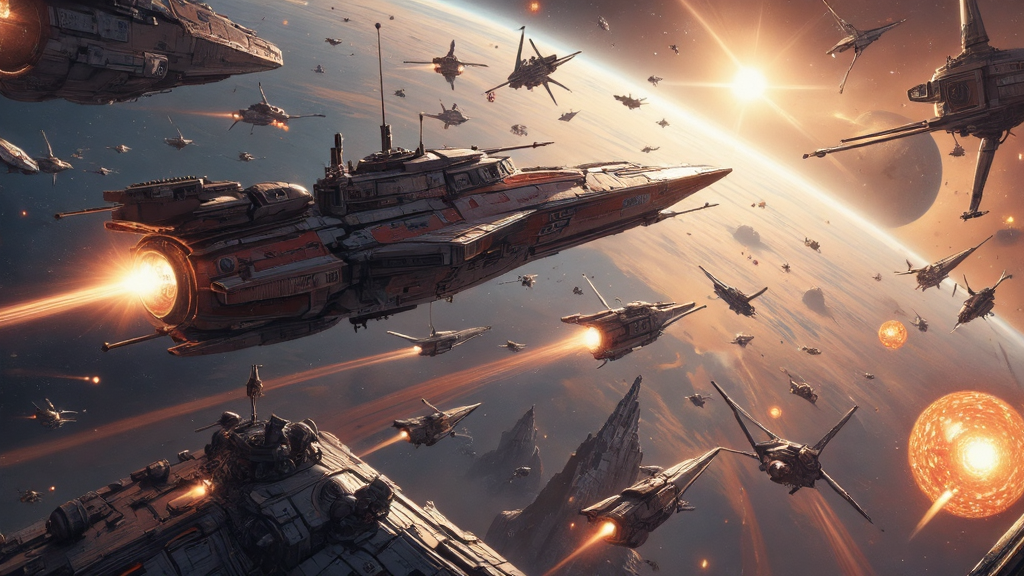
Generation parameters embedded in this image by AUTOMATIC1111 Stable Diffusion web UI or a fork of it (Forge, ...) (PNG 'parameters' text chunk):
This image is a highly detailed, digital painting depicting a fantastical universe. The foreground shows a large spaceship battle. The background of the image shows spaceships battling with explosions and debris on the backdrop of nearby colorful planets and far stars and galaxies. The overall style of the image is a blend of realism and sci-fi, with a high level of detail and texture, making it appear almost three-dimensional. ultra quality, ultra detailed
Negative prompt: ((nsfw))
Steps: 33, Sampler: IPNDM, Schedule type: Beta, CFG scale: 1, Distilled CFG Scale: 1.5, Seed: 2792211285, Size: 1024x576, Model hash: e51c398e53, Model: dreamweaverFluxCharming_v10Fp8Checkpoint, Beta schedule alpha: 0.6, Beta schedule beta: 0.6, Version: f2.0.1v1.10.1-previous-515-gae9380bde, Module 1: flux1DevVAE_safetensors, Module 2: ClipL, Module 3: t5-v1_1-xxl-encoder-Q5_K_M, Module 4: ae